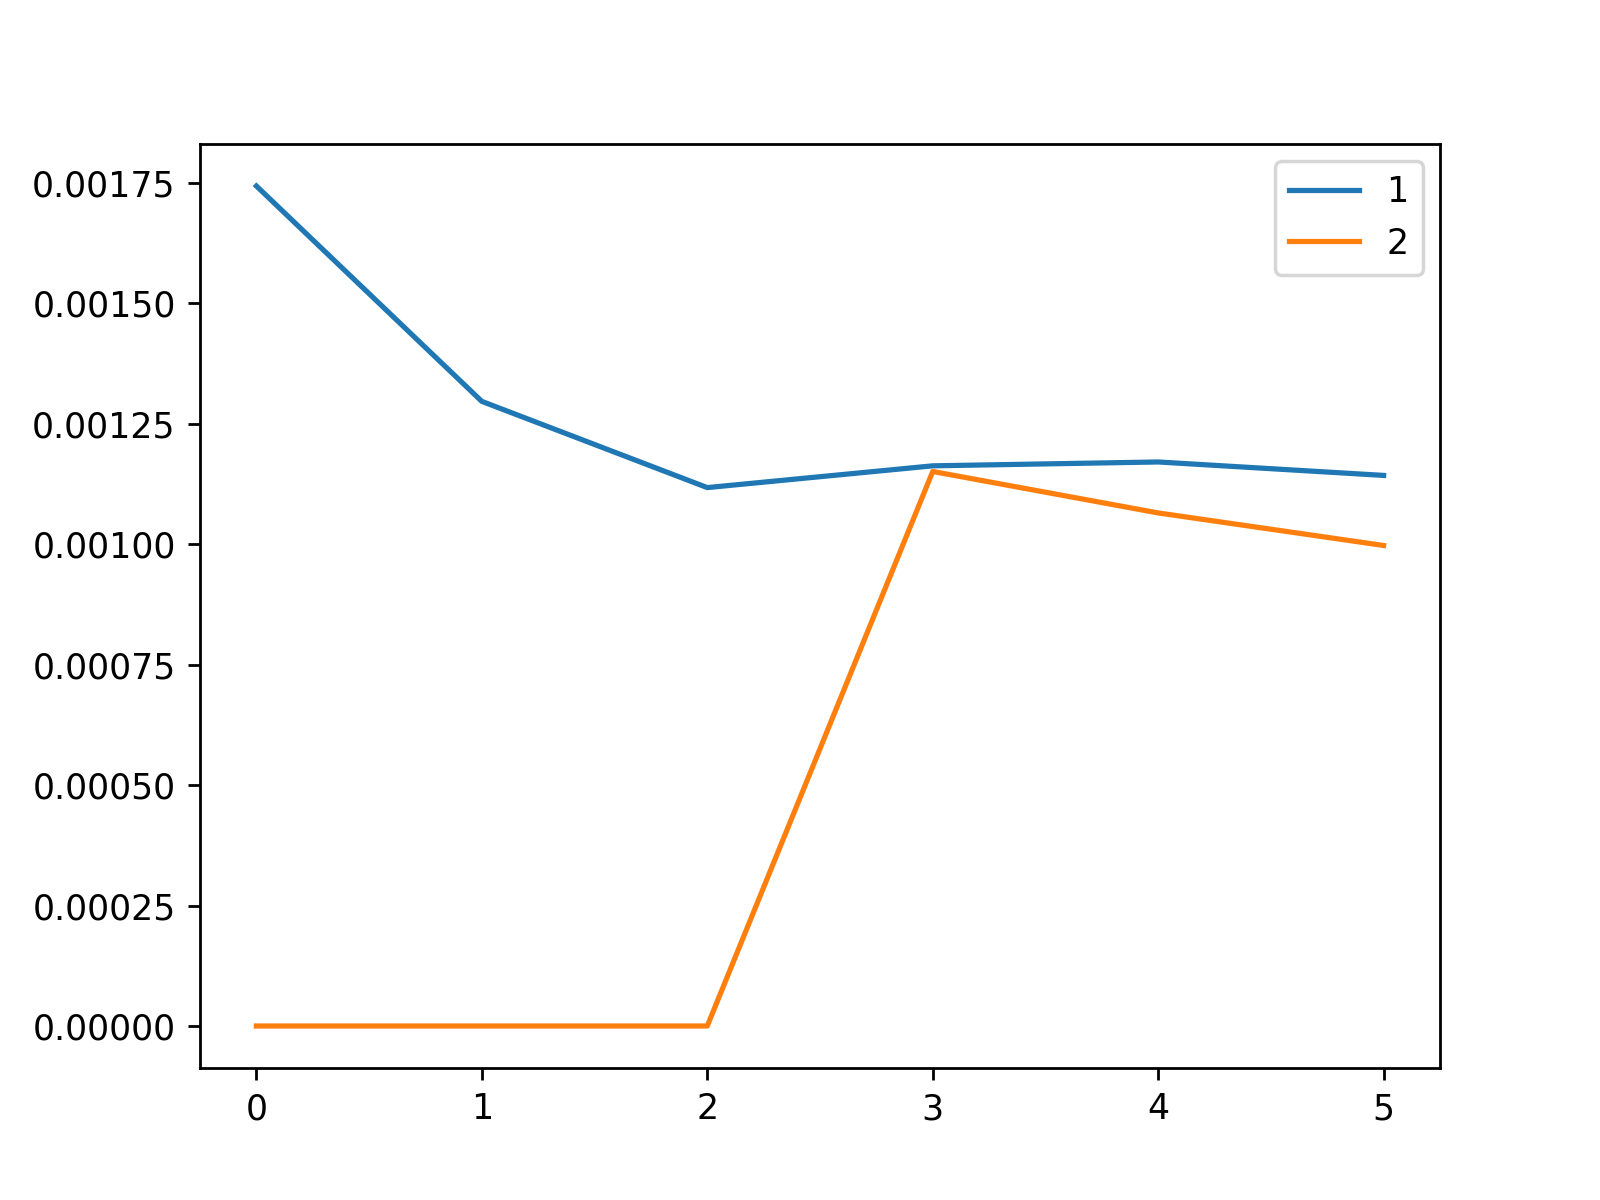

The data file committed next to this chart (first rows):
, 1, 2
0, 0.001743, 0.0
1, 0.001296, 0.0
2, 0.001117, 0.0
3, 0.001162, 0.001151
4, 0.00117, 0.001065
5, 0.001142, 0.000997
